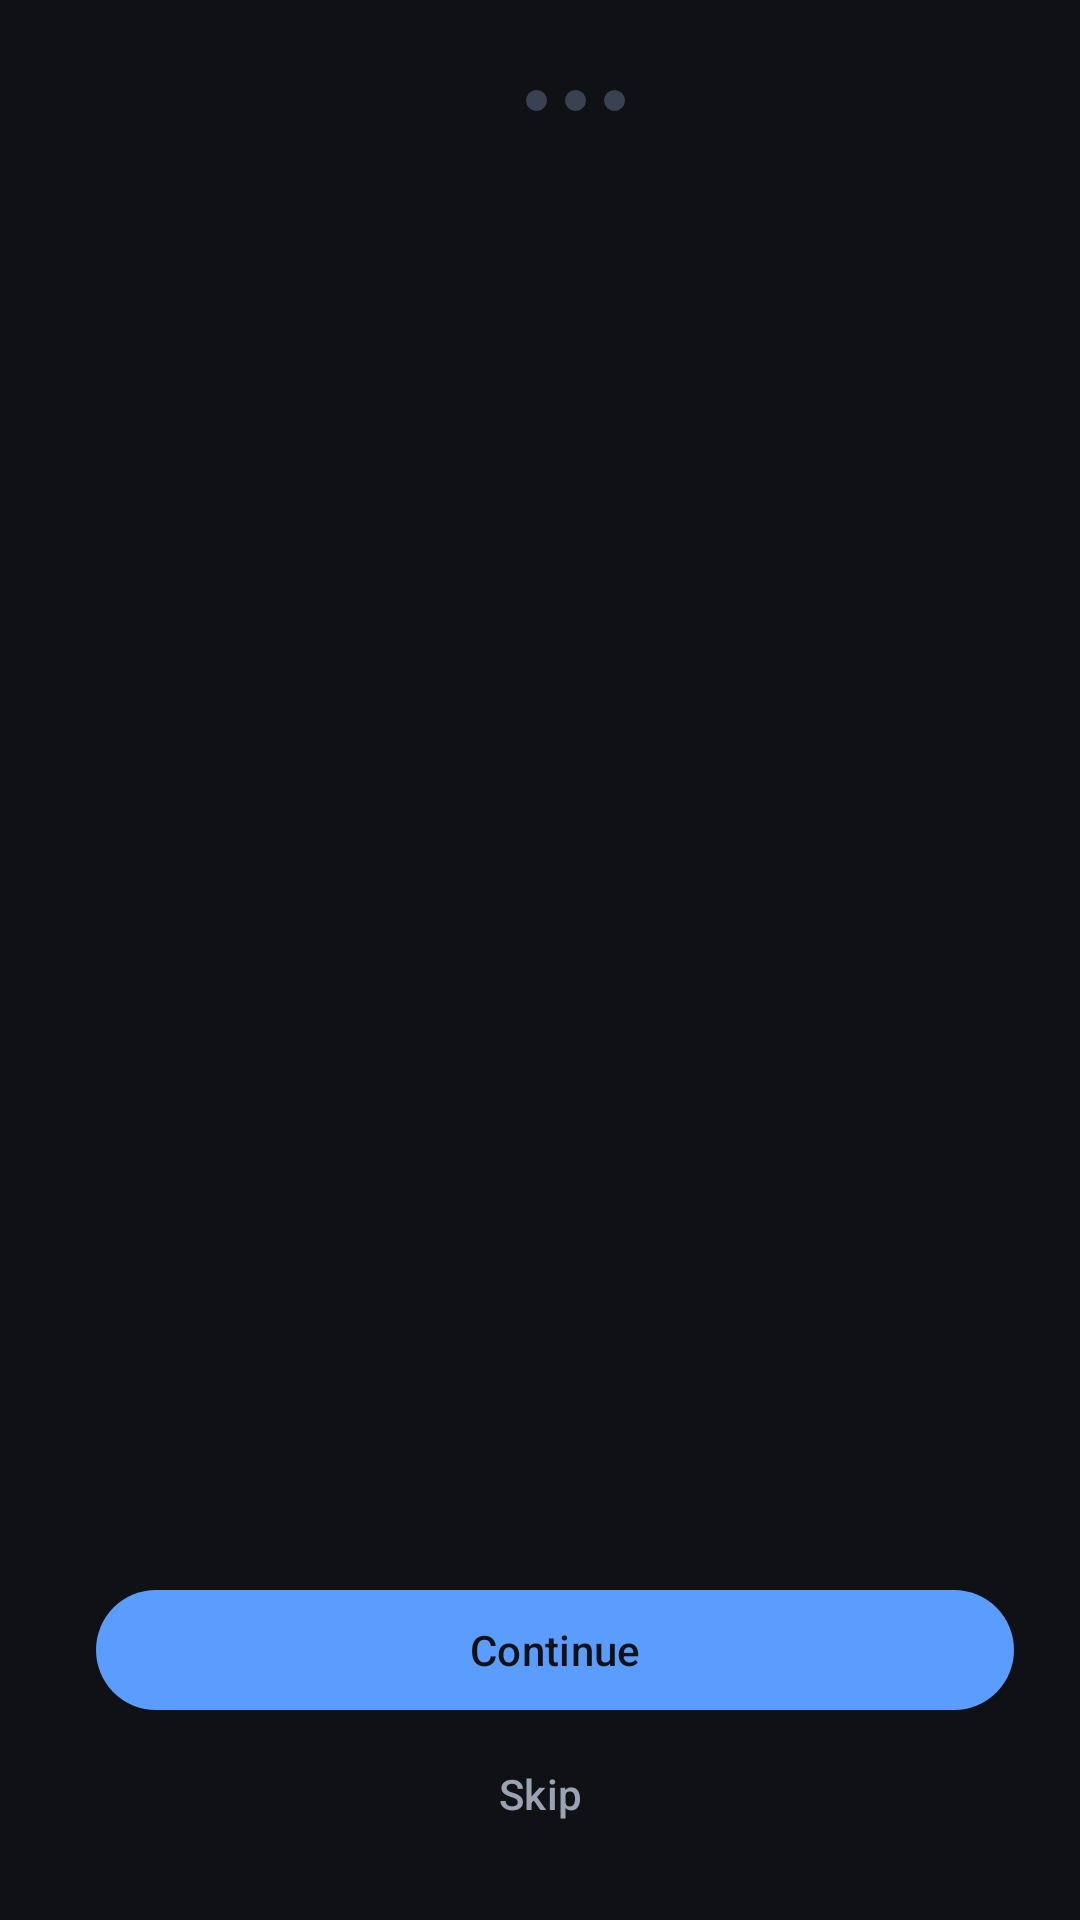

This screen was rendered from an Android layout file. Write that file and the resources it references.
<!-- AndroidManifest.xml: activity theme Theme.RotationControl -->
<!-- res/layout/activity_onboarding.xml -->
<?xml version="1.0" encoding="utf-8"?>
<LinearLayout xmlns:android="http://schemas.android.com/apk/res/android"
    xmlns:app="http://schemas.android.com/apk/res-auto"
    android:layout_width="match_parent"
    android:layout_height="match_parent"
    android:background="@color/bg"
    android:orientation="vertical"
    android:paddingHorizontal="22dp"
    android:paddingTop="20dp"
    android:paddingBottom="18dp">

    
    <LinearLayout
        android:id="@+id/dots"
        android:layout_width="match_parent"
        android:layout_height="wrap_content"
        android:gravity="center"
        android:orientation="horizontal"
        android:paddingVertical="10dp">

        <View
            android:id="@+id/dot0"
            android:layout_width="18dp"
            android:layout_height="7dp"
            android:layout_marginHorizontal="3dp"
            android:background="@drawable/bg_onboard_dot_on" />

        <View
            android:id="@+id/dot1"
            android:layout_width="7dp"
            android:layout_height="7dp"
            android:layout_marginHorizontal="3dp"
            android:background="@drawable/bg_onboard_dot_off" />

        <View
            android:id="@+id/dot2"
            android:layout_width="7dp"
            android:layout_height="7dp"
            android:layout_marginHorizontal="3dp"
            android:background="@drawable/bg_onboard_dot_off" />

        <View
            android:id="@+id/dot3"
            android:layout_width="7dp"
            android:layout_height="7dp"
            android:layout_marginHorizontal="3dp"
            android:background="@drawable/bg_onboard_dot_off" />
    </LinearLayout>

    <FrameLayout
        android:id="@+id/page_container"
        android:layout_width="match_parent"
        android:layout_height="0dp"
        android:layout_weight="1" />

    <LinearLayout
        android:layout_width="match_parent"
        android:layout_height="wrap_content"
        android:orientation="vertical"
        android:paddingTop="12dp">

        <LinearLayout
            android:layout_width="match_parent"
            android:layout_height="wrap_content"
            android:gravity="center_vertical"
            android:orientation="horizontal">

            <com.google.android.material.button.MaterialButton
                android:id="@+id/btn_back"
                style="@style/Widget.Material3.Button.OutlinedButton"
                android:layout_width="wrap_content"
                android:layout_height="wrap_content"
                android:minWidth="88dp"
                android:text="@string/onboard_back"
                android:textColor="@color/text_primary"
                android:visibility="gone"
                app:strokeColor="@color/divider" />

            <com.google.android.material.button.MaterialButton
                android:id="@+id/btn_primary"
                android:layout_width="0dp"
                android:layout_height="wrap_content"
                android:layout_marginStart="10dp"
                android:layout_weight="1"
                android:text="@string/onboard_continue"
                android:textColor="@color/bg"
                app:backgroundTint="@color/accent" />
        </LinearLayout>

        <com.google.android.material.button.MaterialButton
            android:id="@+id/btn_secondary"
            style="@style/Widget.Material3.Button.TextButton"
            android:layout_width="match_parent"
            android:layout_height="wrap_content"
            android:text="@string/onboard_skip"
            android:textColor="@color/text_secondary" />
    </LinearLayout>
</LinearLayout>
<!-- resources referenced by this layout -->
<resources>
  <color name="accent">#FF5B9DFF</color>
  <color name="bg">#FF0F1115</color>
  <color name="divider">#FF2A303C</color>
  <color name="text_primary">#FFF2F4F8</color>
  <color name="text_secondary">#FF9AA3B2</color>
  <!-- drawable bg_onboard_dot_off (drawable) -->
  <?xml version="1.0" encoding="utf-8"?>
  <shape xmlns:android="http://schemas.android.com/apk/res/android"
      android:shape="oval">
      <solid android:color="#FF3A4252" />
      <size
          android:width="7dp"
          android:height="7dp" />
  </shape>
  <string name="onboard_back">Back</string>
  <string name="onboard_continue">Continue</string>
  <string name="onboard_skip">Skip</string>
  <style name="Theme.RotationControl" parent="Theme.Material3.Dark.NoActionBar">
          <item name="colorPrimary">@color/accent</item>
          <item name="colorSecondary">@color/accent</item>
          <item name="android:statusBarColor">@color/bg</item>
          <item name="android:navigationBarColor">@color/bg</item>
          <item name="android:windowBackground">@color/bg</item>
          <item name="colorSurface">@color/surface</item>
          <item name="android:textColorPrimary">@color/text_primary</item>
          <item name="android:textColorSecondary">@color/text_secondary</item>
      </style>
  <color name="surface">#FF1A1D24</color>
</resources>
